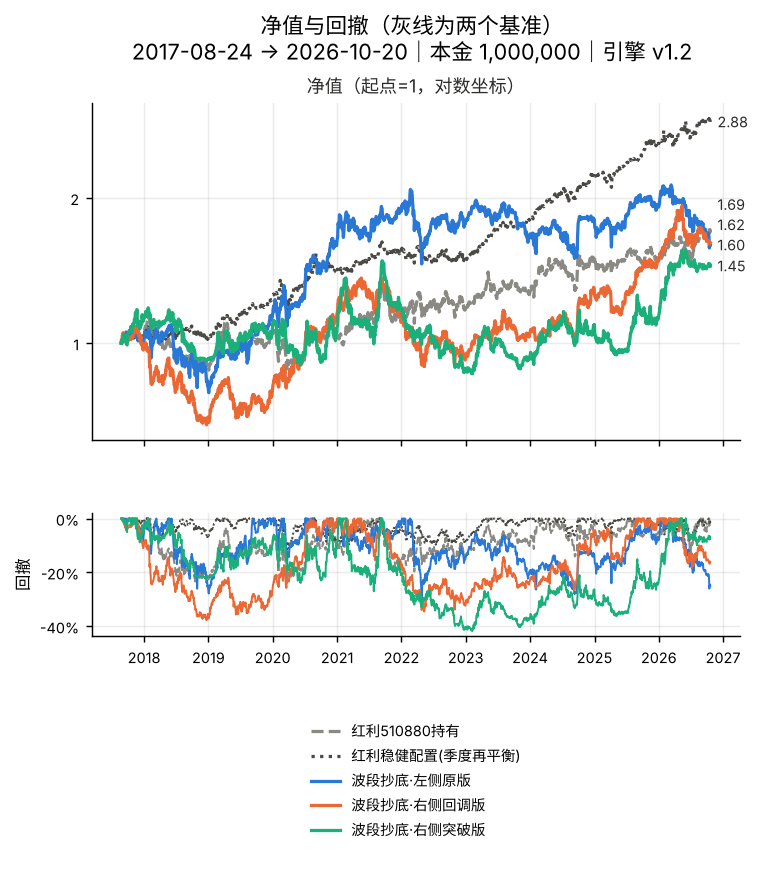

The table this chart was drawn from, first rows:
date, 红利510880持有, 红利稳健配置(季度再平衡), 波段抄底·左侧原版, 波段抄底·右侧回调版, 波段抄底·右侧突破版
2017-08-24, 1.0, 1.0, 1.0, 1.0, 1.0
2017-08-25, 1.017, 1.006, 1.005, 1.0, 1.008
2017-08-28, 1.02, 1.007, 1.011, 1.005, 1.005
2017-08-29, 1.02, 1.007, 1.009, 1.007, 1.001
2017-08-30, 1.018, 1.006, 1.017, 1.035, 1.003
2017-08-31, 1.012, 1.007, 1.019, 1.039, 1.005
2017-09-01, 1.012, 1.01, 1.019, 1.036, 1.013
2017-09-04, 1.013, 1.01, 1.023, 1.052, 1.019
2017-09-05, 1.016, 1.01, 1.022, 1.046, 1.044
2017-09-06, 1.015, 1.008, 1.019, 1.037, 1.043
2017-09-07, 1.012, 1.005, 1.019, 1.036, 1.028
2017-09-08, 1.012, 1.007, 1.023, 1.034, 1.039
2017-09-11, 1.014, 1.006, 1.025, 1.03, 1.034
2017-09-12, 1.016, 1.007, 1.021, 1.026, 1.038
2017-09-13, 1.015, 1.008, 1.023, 1.029, 1.036
2017-09-14, 1.009, 1.007, 1.023, 1.023, 1.036
2017-09-15, 1.006, 1.006, 1.018, 1.016, 1.023
2017-09-18, 1.011, 1.007, 1.027, 1.016, 1.019
2017-09-19, 1.009, 1.006, 1.044, 1.015, 1.018
2017-09-20, 1.014, 1.009, 1.055, 1.019, 1.024
2017-09-21, 1.017, 1.007, 1.049, 1.012, 1.009
2017-09-22, 1.018, 1.007, 1.042, 1.007, 0.9986
2017-09-25, 1.017, 1.007, 1.039, 1.012, 0.9925
2017-09-26, 1.016, 1.006, 1.04, 1.007, 0.9913
2017-09-27, 1.017, 1.006, 1.043, 1.012, 1.006
2017-09-28, 1.016, 1.008, 1.042, 1.013, 1.025
2017-09-29, 1.019, 1.01, 1.043, 1.013, 1.039
2017-10-09, 1.027, 1.015, 1.049, 1.019, 1.062
2017-10-10, 1.024, 1.014, 1.058, 1.026, 1.055
2017-10-11, 1.028, 1.016, 1.056, 1.024, 1.057
2017-10-12, 1.03, 1.017, 1.06, 1.029, 1.06
2017-10-13, 1.03, 1.017, 1.061, 1.028, 1.06
2017-10-16, 1.029, 1.019, 1.05, 1.025, 1.07
2017-10-17, 1.028, 1.019, 1.048, 1.019, 1.081
2017-10-18, 1.033, 1.019, 1.045, 1.018, 1.082
2017-10-19, 1.035, 1.021, 1.031, 1.022, 1.063
2017-10-20, 1.039, 1.021, 1.035, 1.032, 1.058
2017-10-23, 1.037, 1.021, 1.035, 1.029, 1.057
2017-10-24, 1.043, 1.022, 1.034, 1.034, 1.054
2017-10-25, 1.045, 1.022, 1.037, 1.024, 1.081
2017-10-26, 1.042, 1.021, 1.042, 1.027, 1.082
2017-10-27, 1.047, 1.023, 1.042, 1.026, 1.094
2017-10-30, 1.045, 1.028, 1.043, 1.032, 1.094
2017-10-31, 1.041, 1.028, 1.049, 1.046, 1.097
2017-11-01, 1.032, 1.027, 1.055, 1.057, 1.085
2017-11-02, 1.031, 1.025, 1.049, 1.049, 1.091
2017-11-03, 1.028, 1.025, 1.038, 1.049, 1.09
2017-11-06, 1.032, 1.026, 1.044, 1.047, 1.102
2017-11-07, 1.039, 1.03, 1.059, 1.064, 1.122
2017-11-08, 1.041, 1.031, 1.051, 1.068, 1.103
2017-11-09, 1.047, 1.034, 1.071, 1.075, 1.111
2017-11-10, 1.053, 1.035, 1.062, 1.075, 1.117
2017-11-13, 1.061, 1.037, 1.064, 1.079, 1.159
2017-11-14, 1.055, 1.036, 1.057, 1.076, 1.139
2017-11-15, 1.049, 1.031, 1.059, 1.066, 1.121
2017-11-16, 1.049, 1.028, 1.046, 1.063, 1.14
2017-11-17, 1.06, 1.037, 1.031, 1.061, 1.127
2017-11-20, 1.068, 1.039, 1.038, 1.075, 1.16
2017-11-21, 1.077, 1.041, 1.041, 1.079, 1.174
2017-11-22, 1.081, 1.044, 1.045, 1.087, 1.173
... 2,159 more rows
